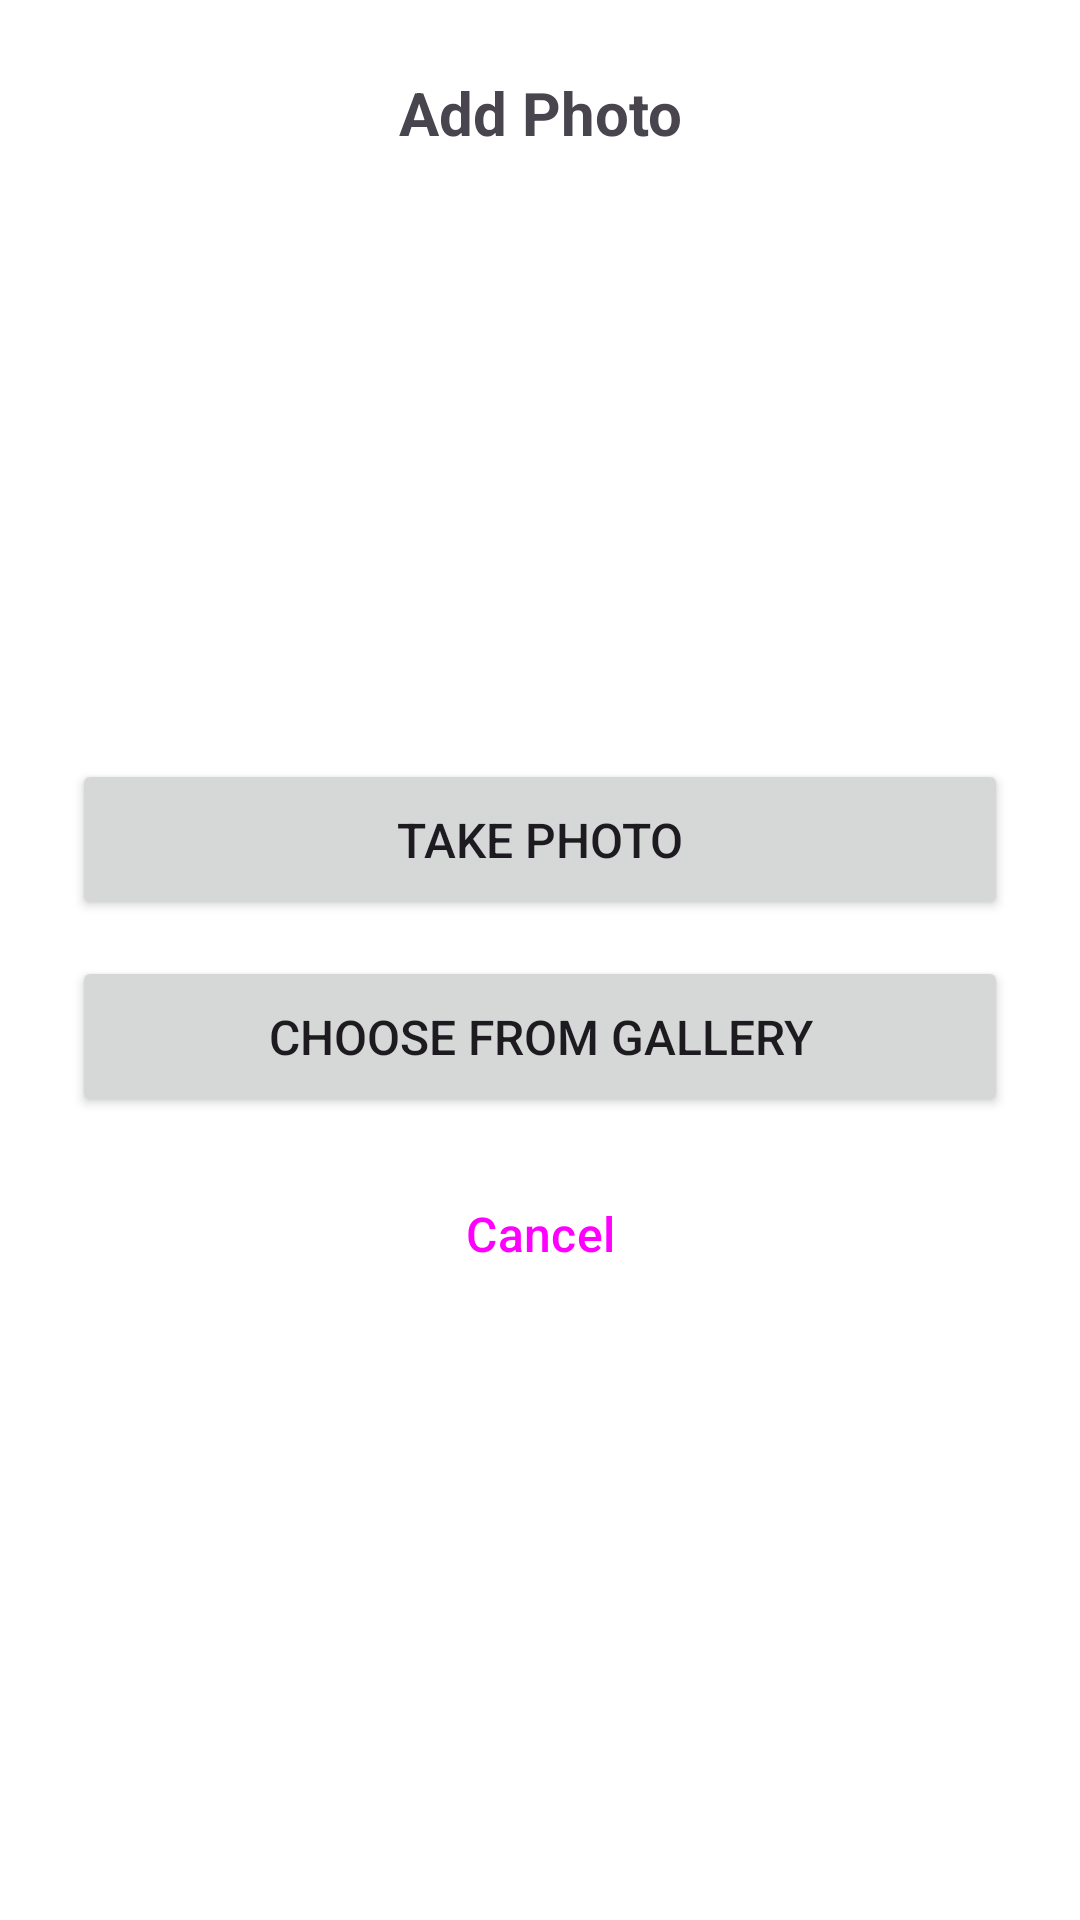

Reconstruct the res/layout file that produces this screen, plus the resources it refers to.
<!-- AndroidManifest.xml: application theme Theme.CulinaryCompanion -->
<!-- res/layout/dialogue_image_upload.xml -->
<?xml version="1.0" encoding="utf-8"?>
<androidx.constraintlayout.widget.ConstraintLayout xmlns:android="http://schemas.android.com/apk/res/android"
    xmlns:app="http://schemas.android.com/apk/res-auto"
    android:layout_width="match_parent"
    android:layout_height="wrap_content"
    android:padding="24dp"
    android:background="#FFFFFF">

    <TextView
        android:id="@+id/tv_upload_title"
        android:layout_width="wrap_content"
        android:layout_height="wrap_content"
        android:text="Add Photo"
        android:textSize="20sp"
        android:textStyle="bold"
        android:gravity="center"
        app:layout_constraintTop_toTopOf="parent"
        app:layout_constraintStart_toStartOf="parent"
        app:layout_constraintEnd_toEndOf="parent" />

    <LinearLayout
        android:id="@+id/layout_options"
        android:layout_width="0dp"
        android:layout_height="wrap_content"
        android:layout_marginTop="24dp"
        android:orientation="vertical"
        app:layout_constraintTop_toBottomOf="@id/tv_upload_title"
        app:layout_constraintStart_toStartOf="parent"
        app:layout_constraintEnd_toEndOf="parent"
        app:layout_constraintBottom_toBottomOf="parent">

        <Button
            android:id="@+id/btn_take_photo"
            android:layout_width="match_parent"
            android:layout_height="wrap_content"
            android:layout_marginBottom="12dp"
            android:text="Take Photo"
            android:textSize="16sp"
            android:padding="16dp" />

        <Button
            android:id="@+id/btn_choose_gallery"
            android:layout_width="match_parent"
            android:layout_height="wrap_content"
            android:layout_marginBottom="12dp"
            android:text="Choose from Gallery"
            android:textSize="16sp"
            android:padding="16dp" />

        <Button
            android:id="@+id/btn_cancel"
            android:layout_width="match_parent"
            android:layout_height="wrap_content"
            android:text="Cancel"
            android:textSize="16sp"
            android:padding="16dp"
            style="@style/Widget.Material3.Button.OutlinedButton" />

    </LinearLayout>

</androidx.constraintlayout.widget.ConstraintLayout>
<!-- resources referenced by this layout -->
<resources>
  <style name="Theme.CulinaryCompanion" parent="Base.Theme.CulinaryCompanion" />
  <style name="Base.Theme.CulinaryCompanion" parent="Theme.Material3.DayNight.NoActionBar">
          
          
      </style>
</resources>
